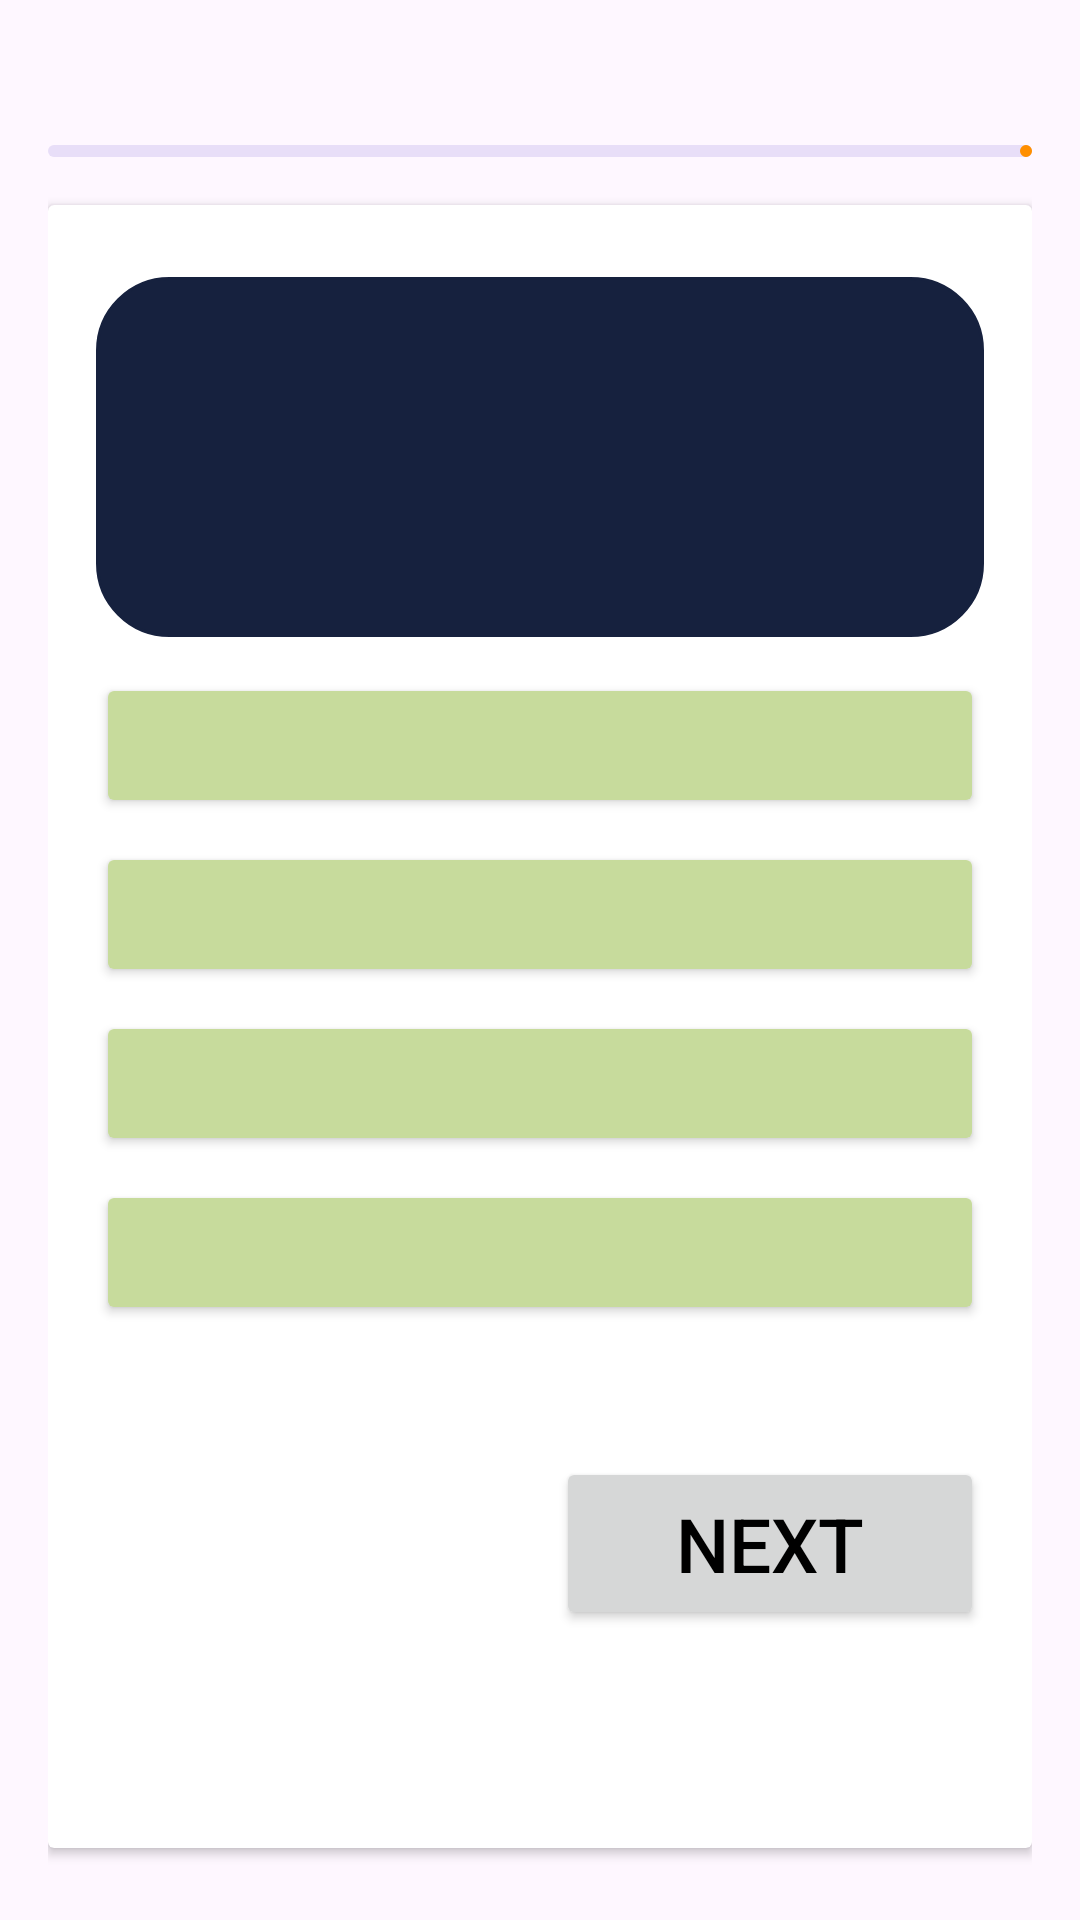

This screen was rendered from an Android layout file. Write that file and the resources it references.
<!-- AndroidManifest.xml: application theme Theme.JQuize -->
<!-- res/layout/activity_quiz.xml -->
<?xml version="1.0" encoding="utf-8"?>
<LinearLayout xmlns:android="http://schemas.android.com/apk/res/android"
    xmlns:app="http://schemas.android.com/apk/res-auto"
    xmlns:tools="http://schemas.android.com/tools"
    android:id="@+id/main"
    android:layout_width="match_parent"
    android:layout_height="match_parent"
    android:orientation="vertical"
    android:padding="16dp"
    tools:context=".QuizActivity">

    <RelativeLayout
        android:layout_width="match_parent"
        android:layout_height="wrap_content">
        <TextView
            android:id="@+id/question_indicator_textview"
            android:layout_width="match_parent"
            android:layout_height="wrap_content"
            tools:text="Quetion 7/20"
            android:textSize="18sp"
            android:textStyle="bold"
            android:layout_centerVertical="true"/>

        <ImageView
            android:layout_width="20dp"
            android:layout_height="20dp"
            android:src="@drawable/icon_timer"
            app:tint="@color/blue"
            android:layout_marginEnd="4dp"
            android:layout_toStartOf="@id/timer_indicator_textview"
            android:layout_centerVertical="true"/>

        <TextView
            android:id="@+id/timer_indicator_textview"
            android:layout_width="wrap_content"
            android:layout_height="wrap_content"
            tools:text="5:46"
            android:textSize="18sp"
            android:textStyle="bold"
            android:textColor="@color/blue"
            android:layout_centerVertical="true"
            android:layout_alignParentEnd="true"/>



    </RelativeLayout>

    <com.google.android.material.progressindicator.LinearProgressIndicator
        android:id="@+id/question_progress_indicator"
        android:layout_width="match_parent"
        android:layout_height="wrap_content"
        android:layout_marginVertical="8dp"/>

    <androidx.cardview.widget.CardView
        android:layout_width="match_parent"
        android:layout_height="match_parent"
        android:layout_marginVertical="8dp"
        android:elevation="4dp">

        <LinearLayout
            android:layout_width="match_parent"
            android:layout_height="wrap_content"
            android:orientation="vertical"
            android:padding="16dp">

            <TextView
                android:id="@+id/question_textview"
                android:layout_width="match_parent"
                android:layout_height="120dp"
                tools:text="What os Android ?"
                android:textSize="20sp"
                android:textStyle="bold"
                android:padding="8dp"
                android:background="@drawable/rounded_corner"
                android:backgroundTint="@color/dblue2"
                android:textColor="@color/white"
                android:gravity="center"
                android:layout_marginVertical="8dp"/>

            <Button
                android:id="@+id/btn0"
                android:layout_width="match_parent"
                android:layout_height="wrap_content"
                android:layout_marginVertical="4dp"
                android:backgroundTint="@color/lgreen"
                tools:text="Ans A"
                android:textColor="@color/black"
                android:paddingVertical="12dp"
                android:gravity="center_vertical"
                android:textSize="18sp"/>

            <Button
                android:id="@+id/btn1"
                android:layout_width="match_parent"
                android:layout_height="wrap_content"
                android:layout_marginVertical="4dp"
                android:backgroundTint="@color/lgreen"
                tools:text="Ans B"
                android:textColor="@color/black"
                android:paddingVertical="12dp"
                android:gravity="center_vertical"
                android:textSize="18sp"/>

            <Button
                android:id="@+id/btn2"
                android:layout_width="match_parent"
                android:layout_height="wrap_content"
                android:layout_marginVertical="4dp"
                android:backgroundTint="@color/lgreen"
                tools:text="Ans C"
                android:textColor="@color/black"
                android:paddingVertical="12dp"
                android:gravity="center_vertical"
                android:textSize="18sp"/>

            <Button
                android:id="@+id/btn3"
                android:layout_width="match_parent"
                android:layout_height="wrap_content"
                android:layout_marginVertical="4dp"
                android:backgroundTint="@color/lgreen"
                tools:text="Ans D"
                android:textColor="@color/black"
                android:paddingVertical="12dp"
                android:gravity="center_vertical"
                android:textSize="18sp"/>

            <Button
                android:id="@+id/next_btn"
                android:layout_width="wrap_content"
                android:layout_height="wrap_content"
                android:layout_marginVertical="40dp"
                android:gravity="center_vertical"
                android:paddingVertical="12dp"
                android:text="next"
                android:textColor="@color/black"
                android:paddingHorizontal="40dp"
                android:textSize="25sp"
                android:layout_gravity="end"
                />


        </LinearLayout>
    </androidx.cardview.widget.CardView>


</LinearLayout>
<!-- resources referenced by this layout -->
<resources>
  <color name="black">#FF000000</color>
  <color name="blue">#1565C0</color>
  <color name="dblue2">#16213E</color>
  <color name="lgreen">#C7DB9C</color>
  <color name="white">#FFFFFFFF</color>
  <!-- drawable rounded_corner (drawable) -->
  <?xml version="1.0" encoding="utf-8"?>
  <shape xmlns:android="http://schemas.android.com/apk/res/android">
  <stroke android:width="1dp"
      android:color="@color/white" />
      <corners android:radius="24dp" />
  
  </shape>
  <style name="Theme.JQuize" parent="Base.Theme.JQuize" />
  <style name="Base.Theme.JQuize" parent="Theme.Material3.DayNight.NoActionBar">
          
           <item name="colorPrimary">@color/orange</item>
      </style>
  <color name="orange">#FF8F00</color>
</resources>
